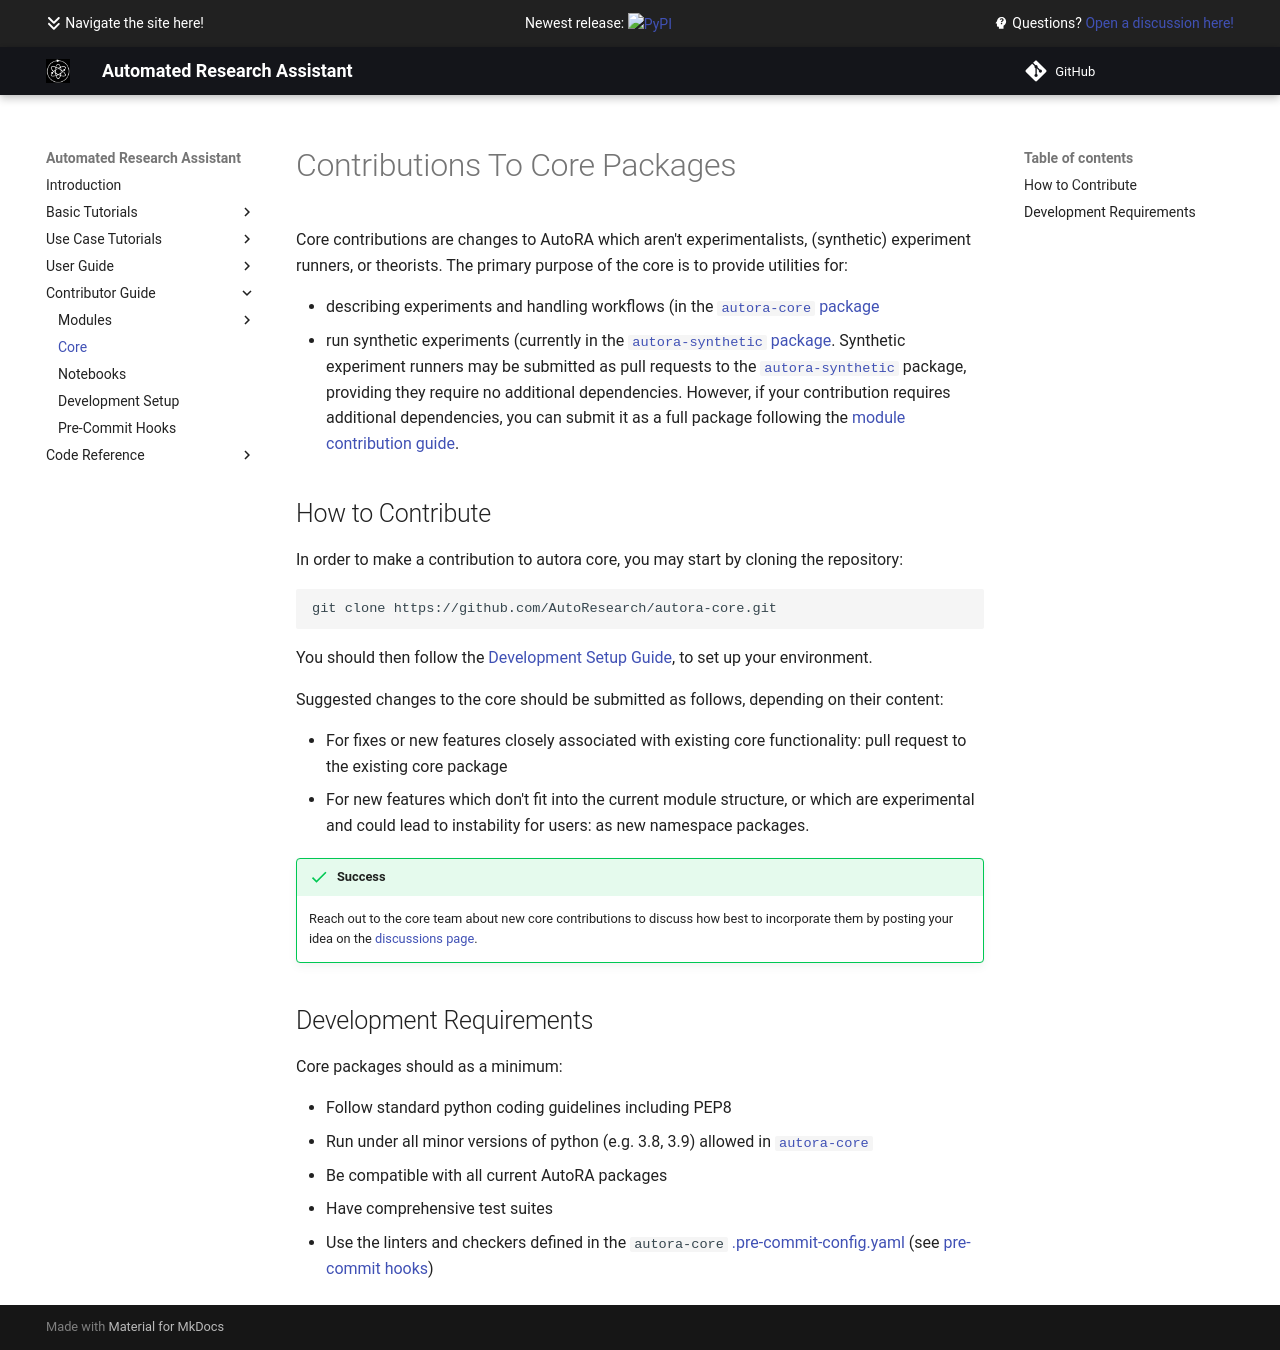

repository: AutoResearch/autora · page: contribute/core/index.html · generator: mkdocs

# Contributions To Core Packages

Core contributions are changes to AutoRA which aren't experimentalists, (synthetic) experiment runners, or theorists. 
The primary purpose of the core is to provide utilities for:

- describing experiments and handling workflows (in the [`autora-core` package](https://github.com/autoresearch/autora-core)
- run synthetic experiments (currently in the [`autora-synthetic` package](https://github.com/autoresearch/autora-synthetic). Synthetic experiment runners may be submitted as pull requests to the 
    [`autora-synthetic`](https://github.com/AutoResearch/autora-synthetic/blob/main/CONTRIBUTING.md) package, providing they 
    require no additional dependencies. However, if your contribution requires additional dependencies, you can submit it as a full package following 
    the [module contribution guide](modules/index.md).

## How to Contribute

In order to make a contribution to autora core, you may start by cloning the repository:
```bash
git clone https://github.com/AutoResearch/autora-core.git
```

You should then follow the [Development Setup Guide](https://autoresearch.github.io/autora/contribute/setup/), to set up your environment. 

Suggested changes to the core should be submitted as follows, depending on their content:

- For fixes or new features closely associated with existing core functionality: pull request to the existing 
  core package
- For new features which don't fit into the current module structure, or which are experimental and could lead to 
  instability for users: as new namespace packages.

!!! success
    Reach out to the core team about new core contributions to discuss how best to incorporate them by posting your 
    idea on the [discussions page](https://github.com/orgs/AutoResearch/discussions/categories/ideas).

## Development Requirements

Core packages should as a minimum:

- Follow standard python coding guidelines including PEP8
- Run under all minor versions of python (e.g. 3.8, 3.9) allowed in 
  [`autora-core`](https://github.com/autoresearch/autora-core)
- Be compatible with all current AutoRA packages
- Have comprehensive test suites
- Use the linters and checkers defined in the `autora-core` 
  [.pre-commit-config.yaml](https://github.com/AutoResearch/autora-core/blob/main/.pre-commit-config.yaml) (see [pre-commit hooks](pre-commit-hooks.md))
